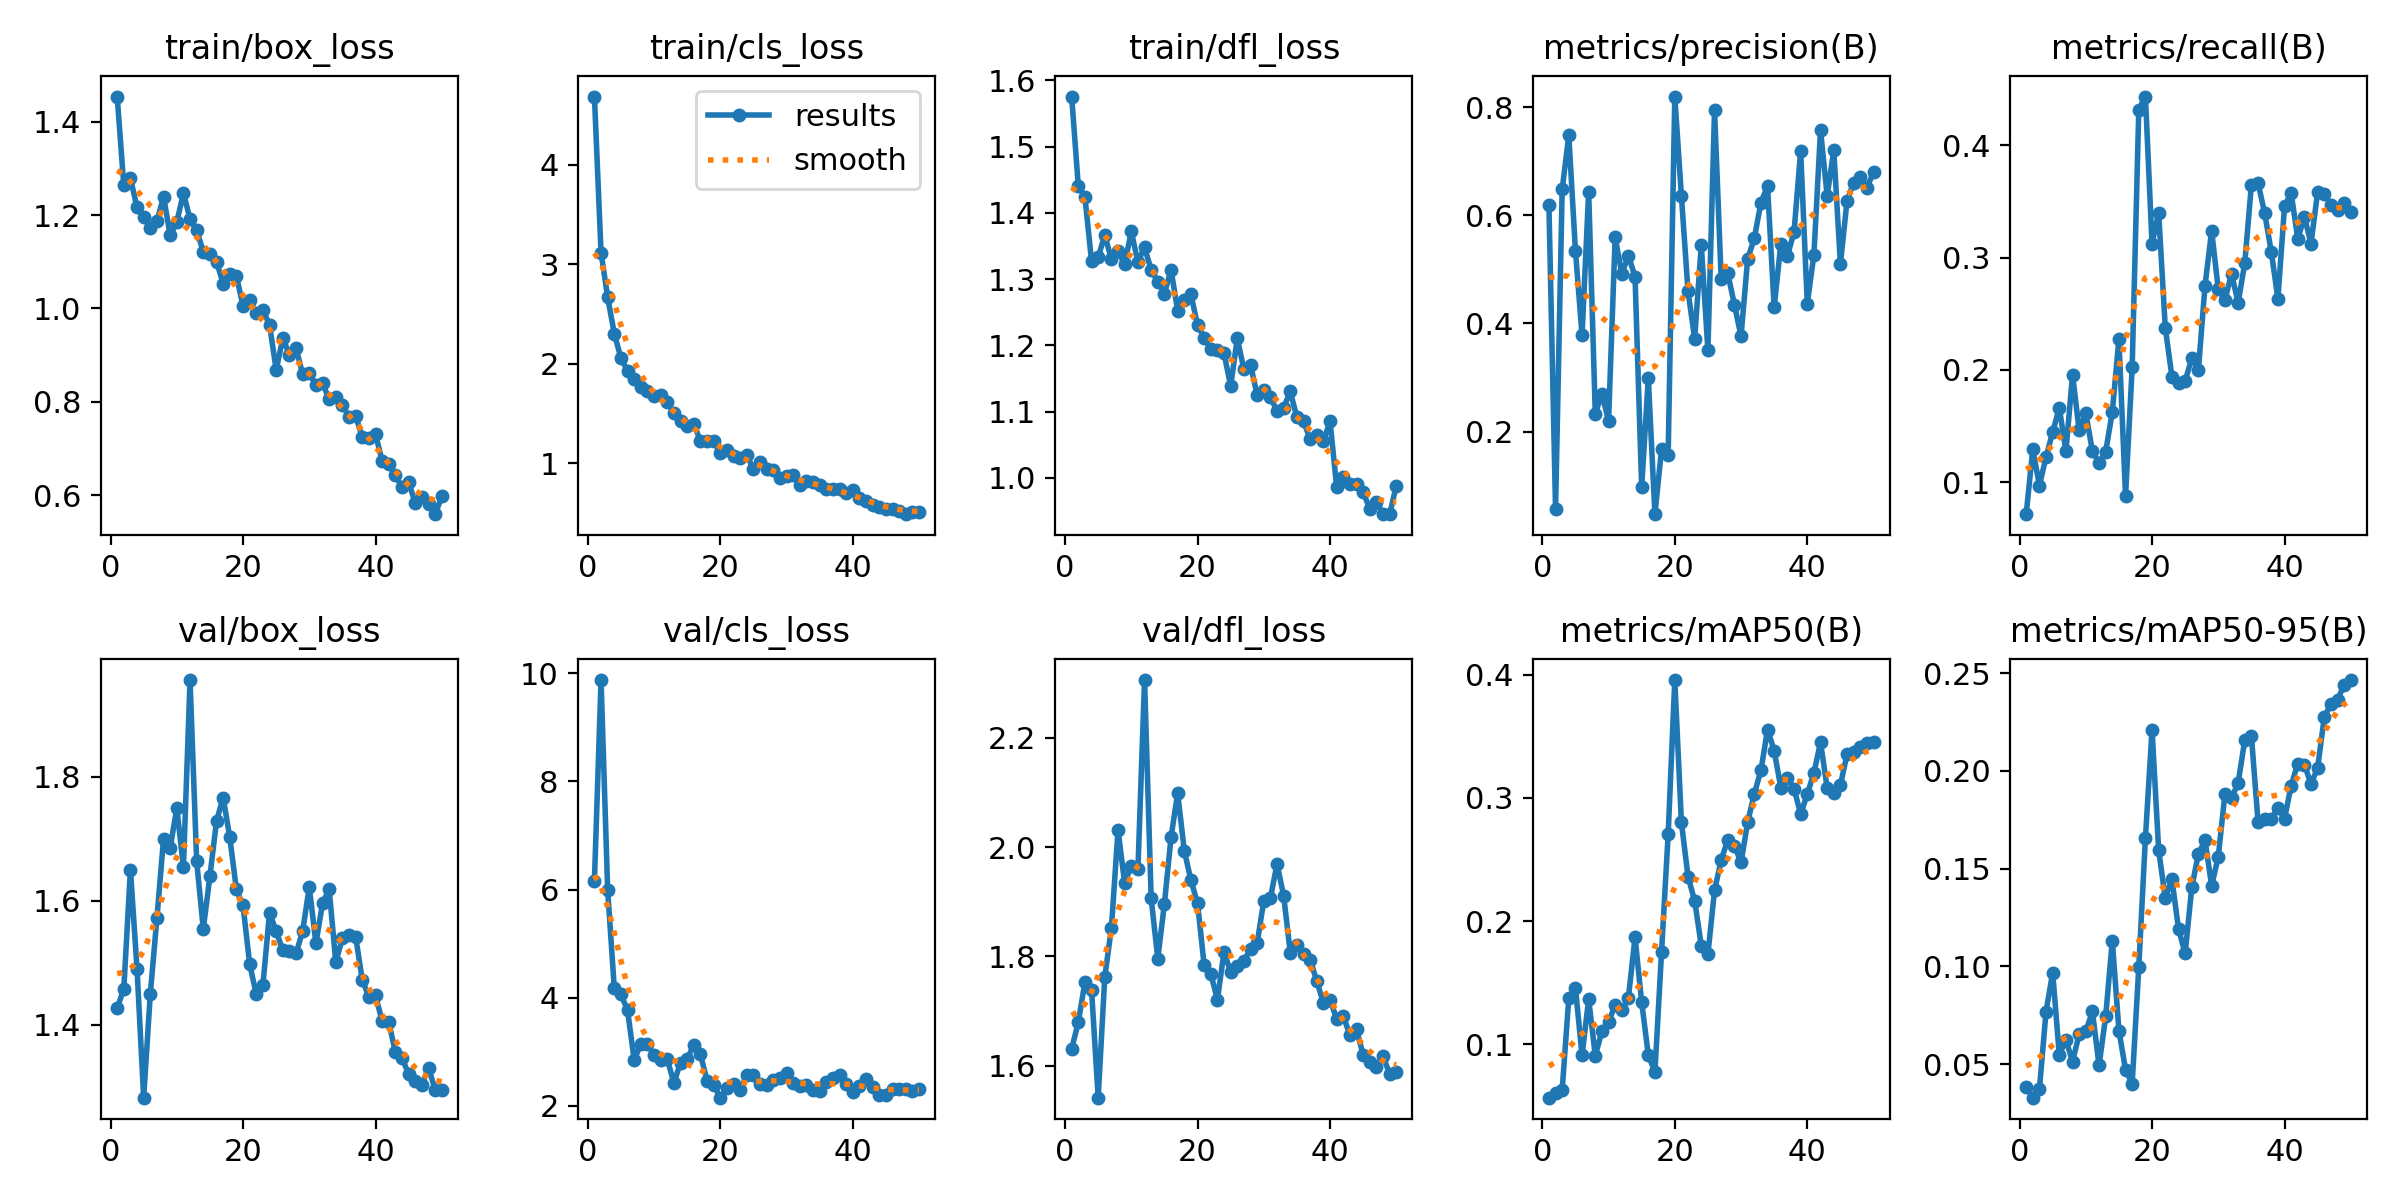

Values plotted in this chart, from the file beside it:
epoch, time, train/box_loss, train/cls_loss, train/dfl_loss, metrics/precision(B), metrics/recall(B), metrics/mAP50(B), metrics/mAP50-95(B), val/box_loss, val/cls_loss, val/dfl_loss, lr/pg0, lr/pg1, lr/pg2
1, 24.18, 1.454, 4.683, 1.575, 0.619, 0.07143, 0.05673, 0.03821, 1.427, 6.163, 1.631, 8.459e-05, 8.459e-05, 8.459e-05
2, 39.28, 1.264, 3.115, 1.44, 0.05694, 0.1293, 0.06076, 0.0329, 1.457, 9.879, 1.679, 0.0001734, 0.0001734, 0.0001734
3, 49.84, 1.279, 2.667, 1.424, 0.6481, 0.09691, 0.06291, 0.03731, 1.65, 5.983, 1.753, 0.0002585, 0.0002585, 0.0002585
4, 63.74, 1.216, 2.302, 1.327, 0.7484, 0.1225, 0.1376, 0.07694, 1.489, 4.174, 1.739, 0.00034, 0.00034, 0.00034
5, 77.32, 1.195, 2.056, 1.333, 0.5349, 0.1446, 0.1461, 0.09686, 1.282, 4.057, 1.541, 0.0004178, 0.0004178, 0.0004178
6, 89.77, 1.173, 1.928, 1.366, 0.3783, 0.1662, 0.09104, 0.05478, 1.45, 3.766, 1.762, 0.0004919, 0.0004919, 0.0004919
7, 104, 1.186, 1.848, 1.33, 0.6433, 0.1275, 0.1367, 0.06249, 1.572, 2.845, 1.852, 0.0005624, 0.0005624, 0.0005624
8, 117.8, 1.24, 1.764, 1.342, 0.233, 0.1956, 0.09083, 0.05138, 1.7, 3.134, 2.031, 0.0006293, 0.0006293, 0.0006293
9, 129, 1.157, 1.727, 1.323, 0.2699, 0.146, 0.1106, 0.06532, 1.685, 3.148, 1.933, 0.0006472, 0.0006472, 0.0006472
10, 145.5, 1.184, 1.68, 1.372, 0.2198, 0.1613, 0.1182, 0.0668, 1.749, 2.932, 1.966, 0.000632, 0.000632, 0.000632
11, 159.5, 1.248, 1.69, 1.326, 0.5594, 0.1275, 0.1318, 0.07699, 1.654, 2.841, 1.959, 0.0006167, 0.0006167, 0.0006167
12, 170.6, 1.191, 1.616, 1.348, 0.4921, 0.1173, 0.1276, 0.04942, 1.955, 2.855, 2.306, 0.0006015, 0.0006015, 0.0006015
13, 184.5, 1.168, 1.505, 1.314, 0.5252, 0.1272, 0.138, 0.07443, 1.663, 2.421, 1.906, 0.0005863, 0.0005863, 0.0005863
14, 197.7, 1.121, 1.427, 1.296, 0.4867, 0.1623, 0.1869, 0.1132, 1.554, 2.795, 1.796, 0.0005711, 0.0005711, 0.0005711
15, 209, 1.117, 1.375, 1.278, 0.09688, 0.2273, 0.1343, 0.06721, 1.639, 2.864, 1.896, 0.0005558, 0.0005558, 0.0005558
16, 222.6, 1.1, 1.395, 1.314, 0.2989, 0.08758, 0.09146, 0.04719, 1.729, 3.119, 2.018, 0.0005406, 0.0005406, 0.0005406
17, 235.8, 1.053, 1.224, 1.252, 0.04702, 0.2024, 0.07759, 0.04007, 1.766, 2.948, 2.099, 0.0005254, 0.0005254, 0.0005254
18, 247.1, 1.075, 1.223, 1.268, 0.1671, 0.432, 0.1749, 0.09973, 1.702, 2.463, 1.993, 0.0005102, 0.0005102, 0.0005102
19, 260.9, 1.069, 1.222, 1.277, 0.157, 0.4435, 0.2707, 0.1657, 1.618, 2.384, 1.939, 0.0004949, 0.0004949, 0.0004949
20, 272, 1.005, 1.107, 1.231, 0.8199, 0.3126, 0.3957, 0.2211, 1.592, 2.146, 1.897, 0.0004797, 0.0004797, 0.0004797
21, 284.9, 1.017, 1.138, 1.211, 0.6359, 0.3398, 0.2802, 0.1595, 1.498, 2.323, 1.783, 0.0004645, 0.0004645, 0.0004645
22, 299.2, 0.9899, 1.069, 1.194, 0.4593, 0.2376, 0.2361, 0.1348, 1.449, 2.393, 1.768, 0.0004492, 0.0004492, 0.0004492
23, 309.9, 0.9961, 1.055, 1.193, 0.3721, 0.194, 0.2166, 0.1448, 1.464, 2.282, 1.721, 0.000434, 0.000434, 0.000434
24, 323.5, 0.9651, 1.078, 1.188, 0.5453, 0.1888, 0.1802, 0.1191, 1.581, 2.57, 1.808, 0.0004188, 0.0004188, 0.0004188
25, 336.8, 0.8684, 0.9438, 1.139, 0.3501, 0.1901, 0.1731, 0.1067, 1.551, 2.561, 1.771, 0.0004036, 0.0004036, 0.0004036
26, 348.8, 0.936, 1.008, 1.211, 0.7951, 0.2105, 0.225, 0.1405, 1.52, 2.403, 1.783, 0.0003883, 0.0003883, 0.0003883
27, 361.3, 0.9013, 0.941, 1.164, 0.4825, 0.2002, 0.2495, 0.1577, 1.52, 2.386, 1.792, 0.0003731, 0.0003731, 0.0003731
28, 375.1, 0.9154, 0.9355, 1.17, 0.4928, 0.2752, 0.2661, 0.1645, 1.515, 2.471, 1.813, 0.0003579, 0.0003579, 0.0003579
29, 392, 0.859, 0.8539, 1.125, 0.4347, 0.3238, 0.2614, 0.1413, 1.551, 2.519, 1.824, 0.0003427, 0.0003427, 0.0003427
30, 403.8, 0.8625, 0.8715, 1.132, 0.3763, 0.2718, 0.2477, 0.1562, 1.622, 2.611, 1.902, 0.0003274, 0.0003274, 0.0003274
31, 417.8, 0.8351, 0.8771, 1.122, 0.5194, 0.2623, 0.2802, 0.1881, 1.531, 2.415, 1.906, 0.0003122, 0.0003122, 0.0003122
32, 431.7, 0.8393, 0.7834, 1.1, 0.5573, 0.2856, 0.3033, 0.1861, 1.595, 2.358, 1.969, 0.000297, 0.000297, 0.000297
33, 442.5, 0.8058, 0.8179, 1.106, 0.6233, 0.2599, 0.3223, 0.1939, 1.618, 2.372, 1.911, 0.0002818, 0.0002818, 0.0002818
34, 456.4, 0.8113, 0.8163, 1.13, 0.6548, 0.2952, 0.3554, 0.2158, 1.501, 2.296, 1.806, 0.0002665, 0.0002665, 0.0002665
35, 469.1, 0.7929, 0.7777, 1.091, 0.4299, 0.3652, 0.3385, 0.218, 1.54, 2.265, 1.82, 0.0002513, 0.0002513, 0.0002513
36, 480.1, 0.7672, 0.744, 1.085, 0.5463, 0.3667, 0.3085, 0.174, 1.545, 2.434, 1.804, 0.0002361, 0.0002361, 0.0002361
37, 494, 0.769, 0.7461, 1.058, 0.5252, 0.3397, 0.3162, 0.1753, 1.542, 2.518, 1.794, 0.0002209, 0.0002209, 0.0002209
38, 504.5, 0.7255, 0.7373, 1.065, 0.5689, 0.3053, 0.3076, 0.1752, 1.472, 2.557, 1.754, 0.0002056, 0.0002056, 0.0002056
39, 518, 0.7215, 0.7025, 1.055, 0.719, 0.2634, 0.2869, 0.1812, 1.445, 2.407, 1.715, 0.0001904, 0.0001904, 0.0001904
40, 533, 0.7302, 0.727, 1.085, 0.4366, 0.3456, 0.303, 0.1756, 1.447, 2.257, 1.72, 0.0001752, 0.0001752, 0.0001752
41, 558.3, 0.6733, 0.6462, 0.9866, 0.527, 0.3577, 0.3205, 0.1924, 1.406, 2.363, 1.686, 0.00016, 0.00016, 0.00016
42, 573.2, 0.6668, 0.6201, 1.001, 0.7579, 0.3167, 0.3451, 0.2037, 1.404, 2.496, 1.69, 0.0001447, 0.0001447, 0.0001447
43, 584.8, 0.6427, 0.5843, 0.9902, 0.636, 0.3364, 0.3083, 0.2032, 1.356, 2.336, 1.656, 0.0001295, 0.0001295, 0.0001295
44, 596.4, 0.6168, 0.5616, 0.9909, 0.7207, 0.3126, 0.3043, 0.1934, 1.347, 2.201, 1.666, 0.0001143, 0.0001143, 0.0001143
45, 610, 0.6274, 0.5449, 0.978, 0.5104, 0.3586, 0.3104, 0.2016, 1.32, 2.201, 1.619, 9.90472e-05, 9.90472e-05, 9.90472e-05
46, 621.1, 0.5835, 0.545, 0.9537, 0.6265, 0.3564, 0.3355, 0.2275, 1.309, 2.303, 1.606, 8.3821e-05, 8.3821e-05, 8.3821e-05
47, 637.5, 0.5953, 0.5242, 0.9643, 0.6608, 0.3469, 0.3371, 0.2343, 1.304, 2.311, 1.598, 6.85948e-05, 6.85948e-05, 6.85948e-05
48, 650.8, 0.5802, 0.4884, 0.9454, 0.6711, 0.3425, 0.3417, 0.2364, 1.33, 2.301, 1.617, 5.33686e-05, 5.33686e-05, 5.33686e-05
49, 661.5, 0.5593, 0.5096, 0.9453, 0.6513, 0.3483, 0.3448, 0.2441, 1.295, 2.269, 1.585, 3.81424e-05, 3.81424e-05, 3.81424e-05
50, 675.1, 0.5972, 0.51, 0.9881, 0.6794, 0.3405, 0.3453, 0.2465, 1.294, 2.297, 1.588, 2.29162e-05, 2.29162e-05, 2.29162e-05
